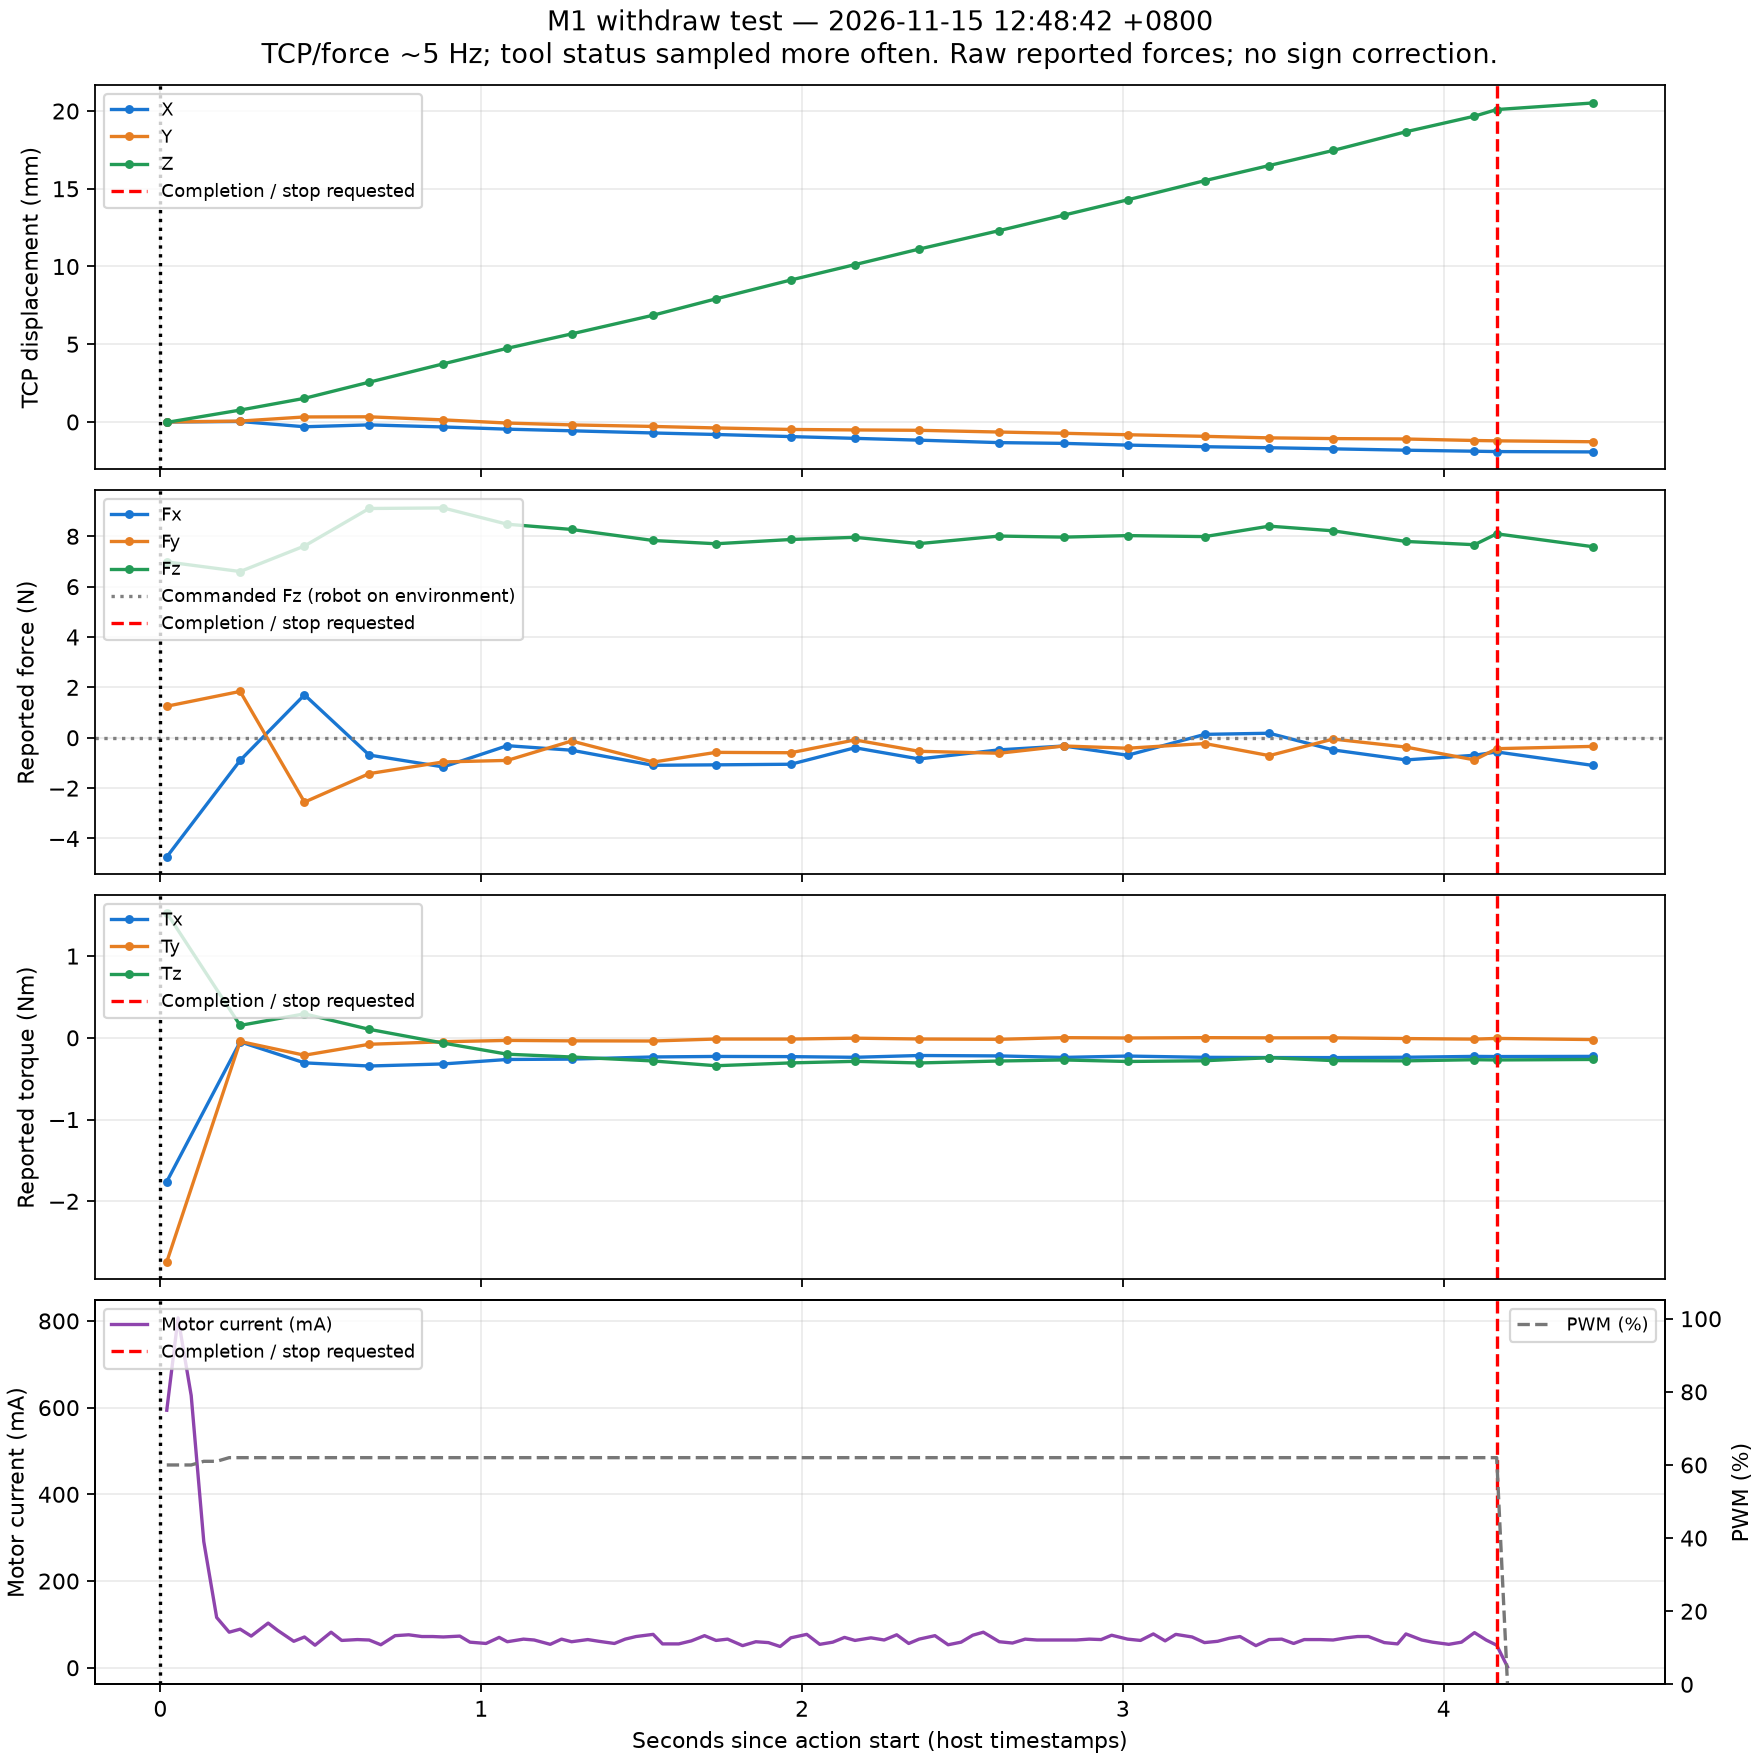

The file beside this chart, header and first rows:
elapsed_s, dx_mm, dy_mm, dz_mm, fx_N, fy_N, fz_N, tx_Nm, ty_Nm, tz_Nm
0.01995, 0.0, 0.0, -0.02698, -4.731, 1.251, 6.982, -1.76, -2.742, 1.529
0.2486, 0.03076, 0.05848, 0.7647, -0.899, 1.84, 6.6, -0.0496, -0.04465, 0.152
0.4492, -0.3076, 0.3232, 1.521, 1.704, -2.556, 7.613, -0.3063, -0.2129, 0.2934
0.6507, -0.1867, 0.3328, 2.558, -0.6865, -1.425, 9.103, -0.3449, -0.07902, 0.1042
0.8817, -0.3212, 0.1346, 3.739, -1.159, -0.9603, 9.125, -0.3196, -0.04817, -0.06435
1.081, -0.4623, -0.06974, 4.739, -0.315, -0.8997, 8.477, -0.2648, -0.03157, -0.2005
1.282, -0.5673, -0.1881, 5.665, -0.4949, -0.1295, 8.27, -0.2606, -0.03694, -0.2345
1.536, -0.7074, -0.2874, 6.867, -1.093, -0.9657, 7.832, -0.234, -0.03877, -0.2831
1.732, -0.8042, -0.3841, 7.919, -1.076, -0.5807, 7.702, -0.2278, -0.01467, -0.3415
1.965, -0.9398, -0.4812, 9.131, -1.052, -0.5953, 7.871, -0.23, -0.01534, -0.3069
2.165, -1.054, -0.5127, 10.12, -0.3977, -0.08561, 7.958, -0.2382, -0.004231, -0.2877
2.365, -1.169, -0.5354, 11.12, -0.842, -0.538, 7.707, -0.2164, -0.01435, -0.3076
2.615, -1.328, -0.6477, 12.31, -0.4805, -0.615, 8.008, -0.2213, -0.01816, -0.2836
2.816, -1.377, -0.7274, 13.3, -0.3279, -0.3272, 7.965, -0.2396, 0.001992, -0.2707
3.015, -1.486, -0.821, 14.29, -0.695, -0.4156, 8.026, -0.223, -0.001938, -0.2895
3.255, -1.59, -0.9239, 15.52, 0.1345, -0.2296, 7.987, -0.2387, 0.002071, -0.2806
3.456, -1.656, -1.022, 16.49, 0.1791, -0.71, 8.402, -0.2415, -0.0002471, -0.2428
3.655, -1.728, -1.069, 17.46, -0.4832, -0.0513, 8.216, -0.242, 1.3396121691456132e-05, -0.2789
3.882, -1.815, -1.095, 18.67, -0.8801, -0.3713, 7.794, -0.2379, -0.008954, -0.2817
4.096, -1.881, -1.192, 19.67, -0.6957, -0.88, 7.664, -0.2272, -0.01597, -0.2677
4.165, -1.904, -1.213, 20.09, -0.5631, -0.4339, 8.097, -0.2292, -0.007477, -0.2709
4.466, -1.926, -1.273, 20.52, -1.101, -0.3426, 7.583, -0.227, -0.02131, -0.2647
